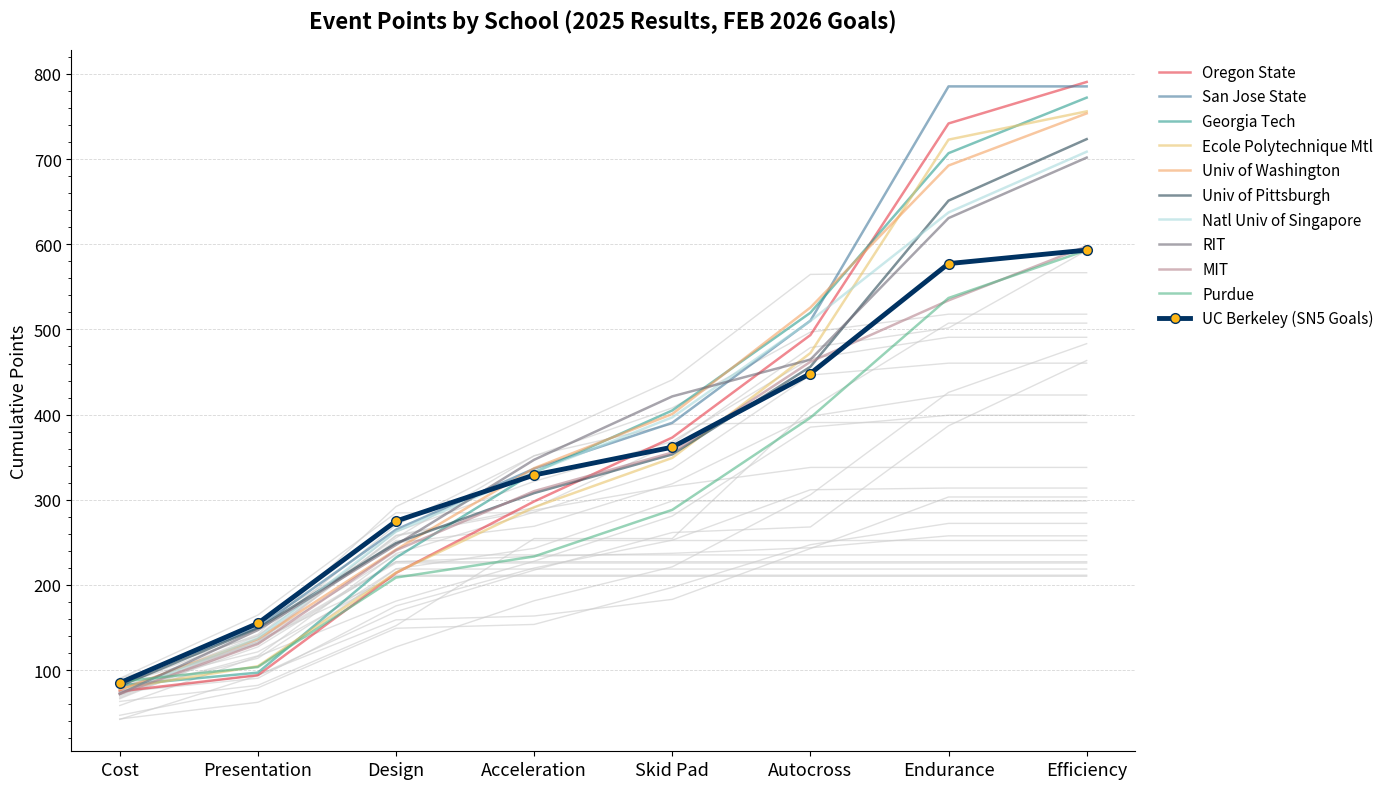

The matplotlib source for this figure:
import matplotlib.pyplot as plt
import matplotlib.ticker as ticker
import numpy as np

events = ['Cost', 'Presentation', 'Design', 'Acceleration', 'Skid Pad', 'Autocross', 'Endurance', 'Efficiency']
# events = list(reversed(events))

# Top 10 teams : these have labels
labeled_teams = {
    'Oregon State':             [75.2, 18.9, 120.0,  84.0,  75.0, 120.3, 248.4, 48.7],
    'San Jose State':           [86.6, 63.4, 115.0,  71.5,  53.9, 119.9, 275.0,  0.0],
    'Georgia Tech':             [82.1, 15.0, 135.0, 100.0,  72.8, 114.7, 187.3, 65.2],
    'Ecole Polytechnique Mtl':  [78.6, 26.0, 110.0,  76.7,  57.9, 123.1, 250.5, 33.2],
    'Univ of Washington':       [76.8, 59.7, 105.0,  95.6,  63.6, 125.0, 166.7, 61.2],
    'Univ of Pittsburgh':       [81.3, 67.9, 100.0,  58.7,  45.4, 102.9, 195.0, 72.2],
    'Natl Univ of Singapore':   [73.4, 64.3, 125.0,  69.8,  64.3, 113.1, 127.4, 71.3],
    'RIT':                      [72.1, 75.0, 100.0,  99.9,  74.4,  43.2, 166.1, 71.0],
    'MIT':                      [72.2, 58.5, 110.0,  69.5,  45.3, 106.5,  72.1, 63.6],
    'Purdue':                   [86.4, 17.3, 105.0,  24.8,  54.7, 108.2, 140.5, 56.0],
}

# labeled_teams = {k : reversed(v) for (k, v) in labeled_teams.items()}

# unlabeled taeams
background_teams = [
    [78.8, 54.5, 125.0, 32.5, 74.8, 113.1,  23.0, 90.9],  # Cal Poly SLO
    [82.0, 60.1, 150.0, 75.4, 73.4, 123.7,   2.0,  0.0],  # Wisconsin
    [90.2, 50.0, 130.0, 81.3, 56.4,  89.0,  21.0,  0.0],  # Carnegie Mellon
    [63.3, 18.9,  70.0,102.3,  0.0, 152.9, 100.0,  0.0],  # UConn
    [72.9, 60.6, 129.0, 59.1, 47.0,  97.2,  25.0,  0.0],  # Toronto
    [42.7, 19.6,  65.0, 54.2, 39.8,  84.6, 120.2, 57.2],  # Cincinnati
    [72.8, 44.1, 120.0, 48.7, 50.6, 110.2,  14.0,  0.0],  # Kookmin
    [42.2, 51.5,  75.0, 48.8, 44.1,   6.5, 118.8, 76.6],  # UC Santa Cruz
    [87.1, 67.3,  95.0, 19.5, 49.9,  79.2,  25.0,  0.0],  # Laval
    [75.3, 65.0, 115.0, 96.5, 36.9,   2.0,   0.0,  0.0],  # Michigan
    [58.5, 57.6,  65.0, 46.8, 53.0, 104.4,  14.0,  0.0],  # Penn State
    [77.7, 54.8, 125.0, 30.4, 28.1,  22.0,   0.0,  0.0],  # Cornell
    [74.3, 16.2,  85.0, 44.4, 32.7,  59.2,   2.0,  0.0],  # Northwestern
    [74.1, 20.0,  65.0,  4.5, 19.5,  59.7,  60.5,  0.0],  # Alberta
    [73.6, 40.4, 105.0, 24.0, 55.6,   0.0,   0.0,  0.0],  # Florida
    [90.4, 74.3, 120.0,  0.0,  0.0,   0.0,   0.0,  0.0],  # UPenn
    [66.4, 66.0,  95.0,  6.3,  3.5,   6.5,  14.0,  0.0],  # Waterloo
    [47.0, 32.2,  70.0,  4.5, 43.5,  50.1,  25.0,  0.0],  # Auburn
    [68.9, 68.3, 115.0,  0.0,  0.0,   0.0,   0.0,  0.0],  # UIUC
    [67.4, 67.9, 100.0,  0.0,  0.0,   0.0,   0.0,  0.0],  # Texas A&M
    [70.8, 56.5, 100.0,  0.0,  0.0,   0.0,   0.0,  0.0],  # Columbia
    [87.7, 16.0, 115.0,  0.0,  0.0,   0.0,   0.0,  0.0],  # McGill
    [81.2, 40.3,  90.0,  0.0,  0.0,   0.0,   0.0,  0.0],  # UC Davis
    [70.7, 64.5,  75.0,  0.0,  0.0,   0.0,   0.0,  0.0],  # Michigan State
    [84.1, 46.7,  95.0,  0.0,  0.0,   0.0,   0.0,  0.0],  # UCLA
]

# background_teams = [reversed(bt) for bt in background_teams]

sn5_goals = [85.0, 70.0, 120.0, 54.1, 32.67, 86.45, 129.05, 15.85]

# sn5_goals = list(reversed(sn5_goals))

def cumulative(scores):
    total = 0
    cum = []
    for s in scores:
        total += s
        cum.append(total)
    return cum

colors = [
    '#e63946', '#457b9d', '#2a9d8f', '#e9c46a', '#f4a261',
    '#264653', '#a8dadc', '#6d6875', '#b5838d', '#52b788',
]

fig, ax = plt.subplots(figsize=(14, 8))
fig.patch.set_facecolor('white')
ax.set_facecolor('white')

x = np.arange(len(events))

# unlabeled
for scores in background_teams:
    ax.plot(x, cumulative(scores), color='#cccccc', linewidth=1.0, alpha=0.6, zorder=1)

# labeled
for i, (team, scores) in enumerate(labeled_teams.items()):
    ax.plot(x, cumulative(scores), color=colors[i], linewidth=1.8, label=team, alpha=0.6, zorder=2)

# our goals
ax.plot(x, cumulative(sn5_goals), color='#003262', linewidth=3.5,
        linestyle='-', marker='o', markersize=7, markerfacecolor='#FDB515',
        label='UC Berkeley (SN5 Goals)', zorder=10)

ax.set_xticks(x)
ax.set_xticklabels(events, fontsize=13)
ax.set_ylabel('Cumulative Points', fontsize=13)
ax.set_title('Event Points by School (2025 Results, FEB 2026 Goals)', fontsize=16, pad=16, fontweight='bold')

ax.yaxis.set_minor_locator(ticker.AutoMinorLocator())
ax.tick_params(axis='y', labelsize=12)
ax.grid(axis='y', linestyle='--', linewidth=0.6, alpha=0.5)
ax.spines['top'].set_visible(False)
ax.spines['right'].set_visible(False)

ax.legend(loc='upper left', bbox_to_anchor=(1.01, 1), fontsize=11, frameon=False)

plt.tight_layout()
plt.savefig('fsae_chart.png', dpi=180, bbox_inches='tight')
plt.show()
